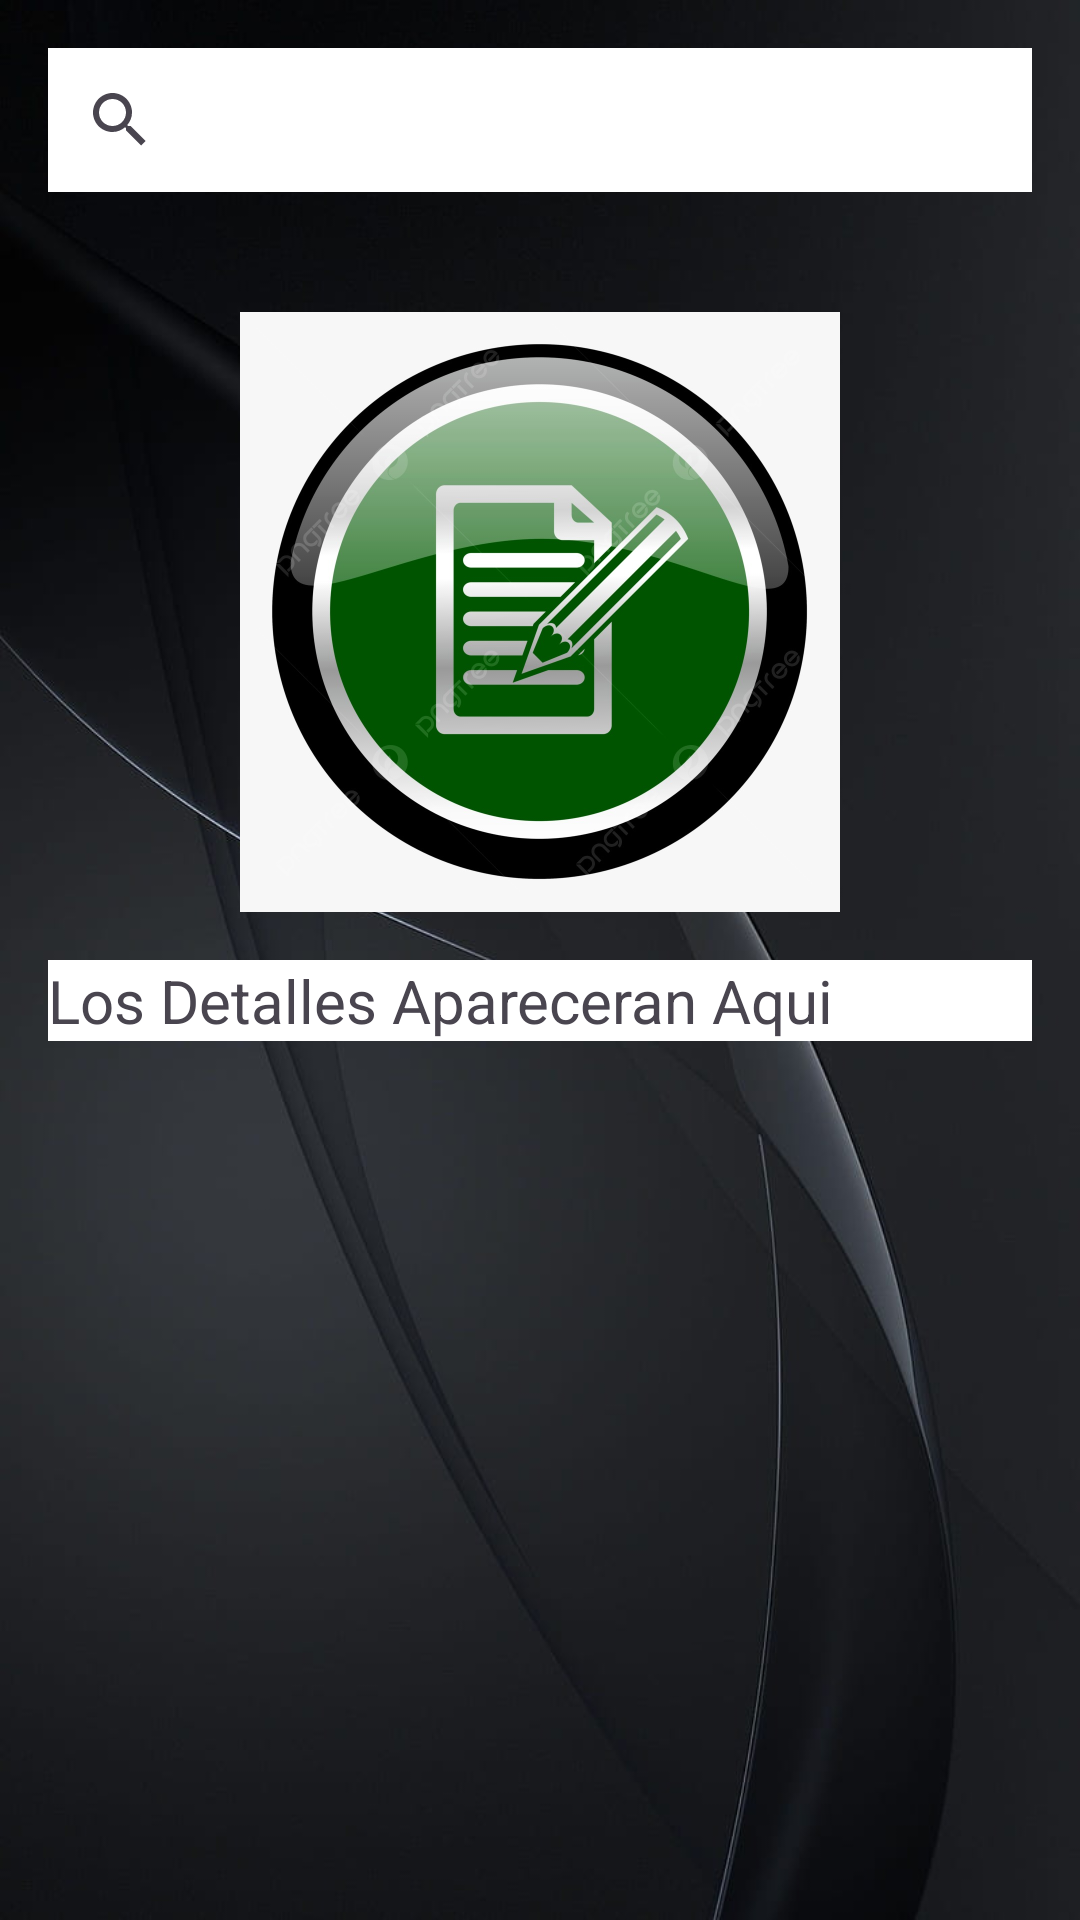

Here is an Android app screen rendered from its layout file. Give the layout XML and the strings, colors and styles it references.
<!-- AndroidManifest.xml: application theme Theme.TariTele -->
<!-- res/layout/activity_view.xml -->
<LinearLayout
    xmlns:android="http://schemas.android.com/apk/res/android"
    android:orientation="vertical"
    android:layout_width="match_parent"
    android:layout_height="match_parent"
    android:padding="16dp"
    android:background="@drawable/nero">

    <SearchView
        android:id="@+id/searchView"
        android:layout_width="match_parent"
        android:layout_height="wrap_content"
        android:queryHint="Buscar Por ID"
        android:background="@color/white"
        android:searchHintIcon="@color/black"/>

    <ImageView
        android:layout_width="200dp"
        android:layout_height="200dp"
        android:src="@drawable/crud"
        android:layout_gravity="center"
        android:layout_marginTop="40dp"/>

    <TextView
        android:id="@+id/detailsTextView"
        android:layout_width="match_parent"
        android:layout_height="wrap_content"
        android:text="Los Detalles Apareceran Aqui"
        android:layout_marginTop="16dp"
        android:textSize="20sp"
        android:background="@color/white"
        android:searchHintIcon="@color/black"/>
</LinearLayout>
<!-- resources referenced by this layout -->
<resources>
  <!-- drawable crud: jpeg bitmap (drawable, 120520 bytes) -->
  <!-- drawable nero: jpeg bitmap (drawable, 25360 bytes) -->
  <style name="Theme.TariTele" parent="Base.Theme.TariTele" />
  <style name="Base.Theme.TariTele" parent="Theme.Material3.DayNight.NoActionBar">
          
          
      </style>
  <!-- not gathered from this repository: default colours our renderer supplied (Android Studio template values) -->
  <color name="black">#FF000000</color>
  <color name="white">#FFFFFFFF</color>
</resources>
